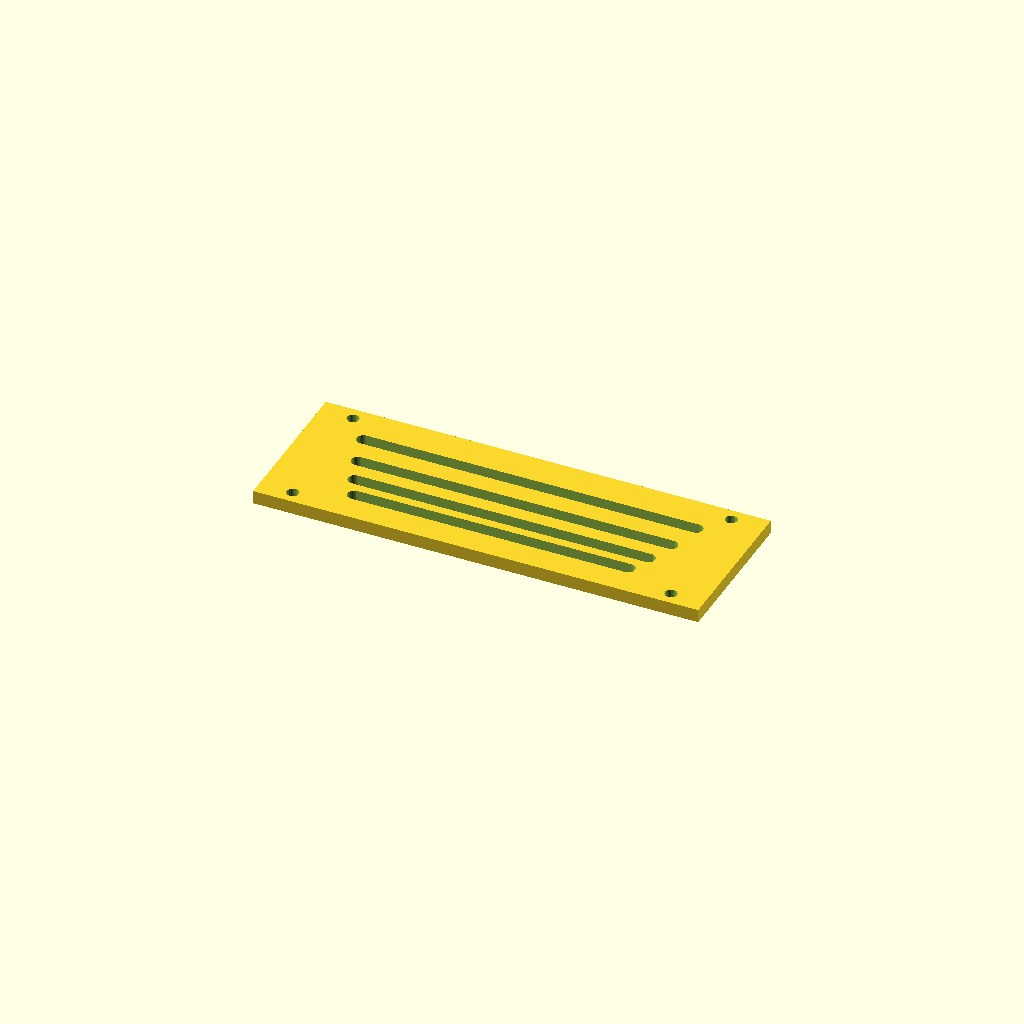
Cell 1: rendered with the file's own defaults.
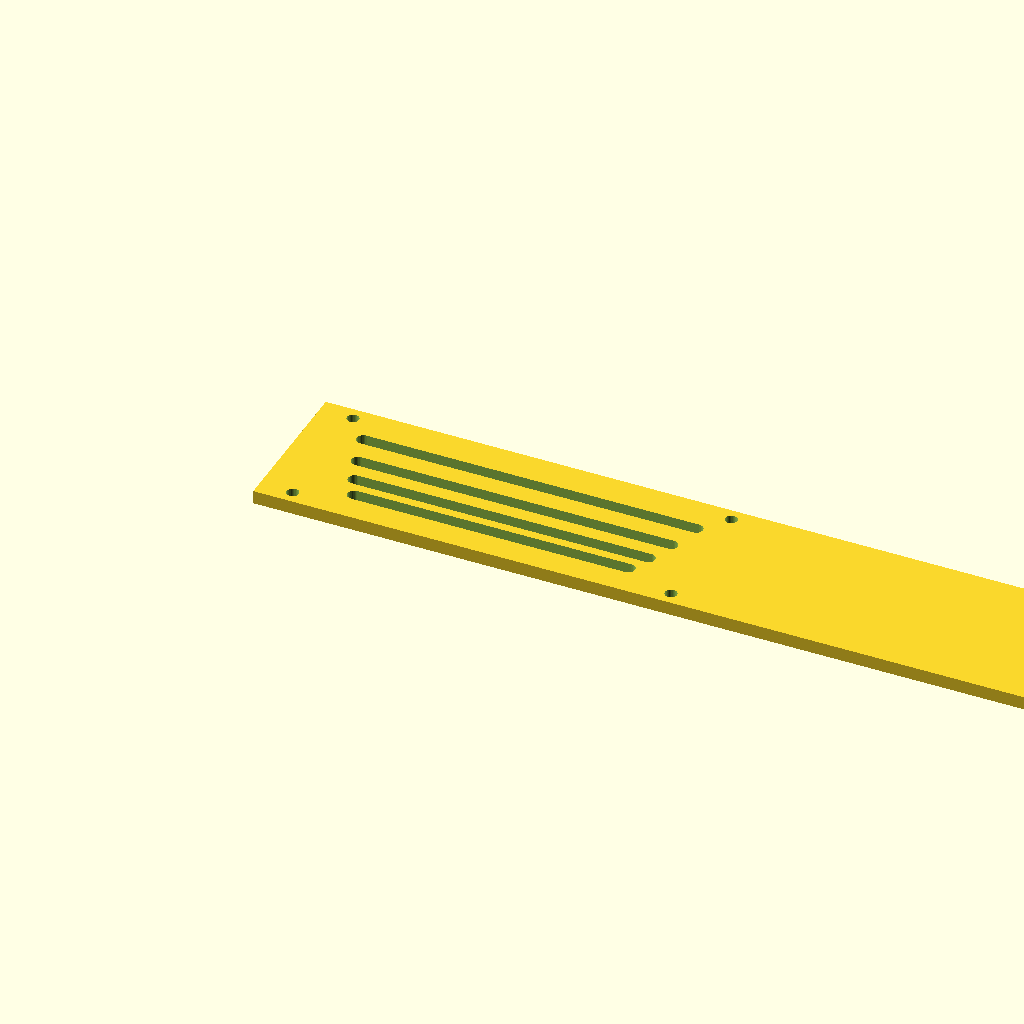
Cell 2: the same model with panel_w = 400.
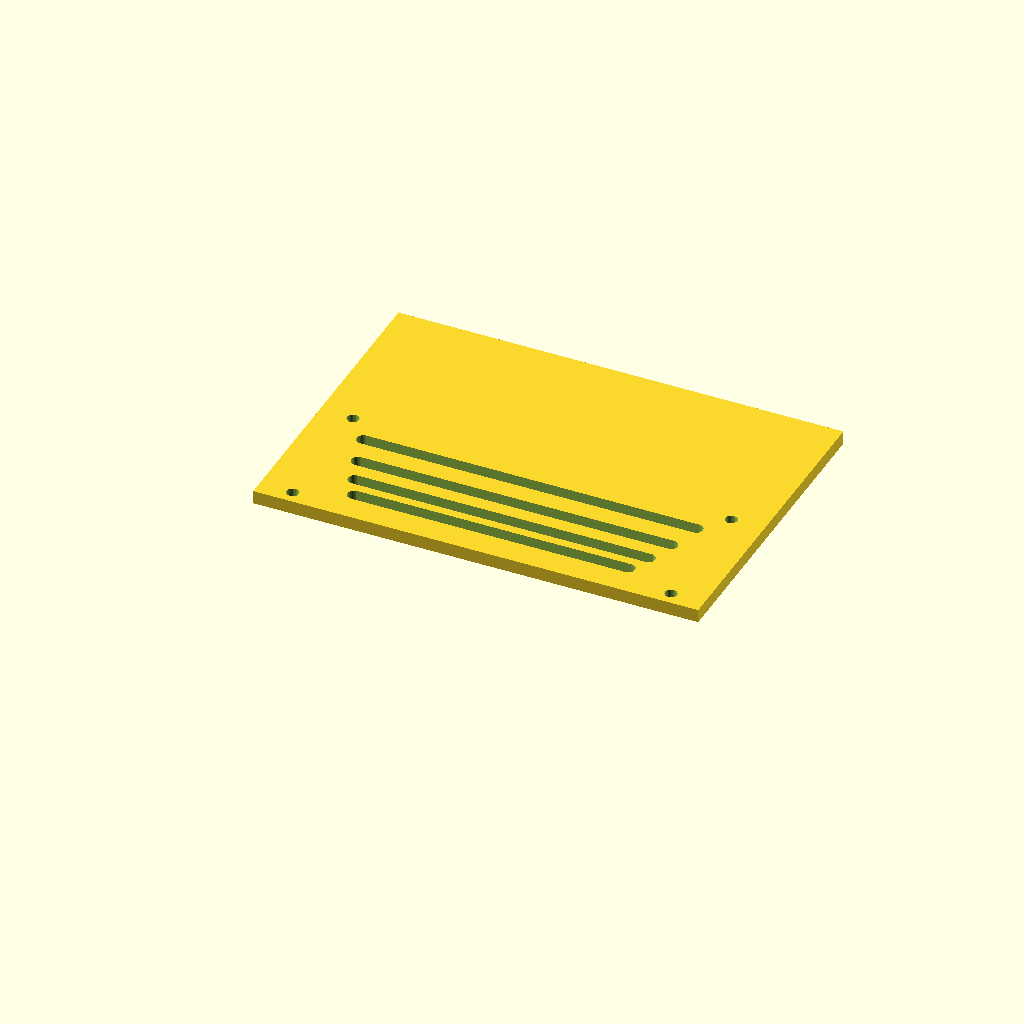
Cell 3: panel_d = 140 (everything else at default).
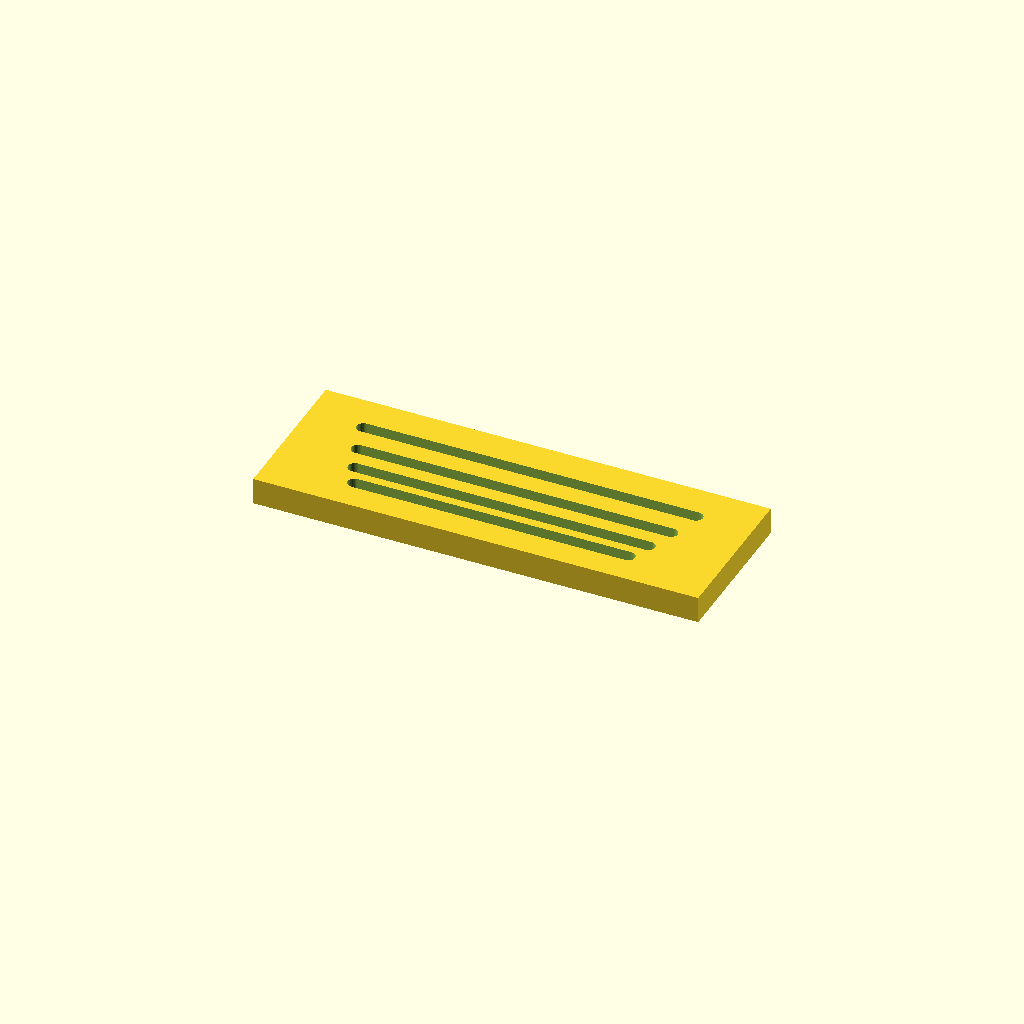
Cell 4: thick = 12 (everything else at default).
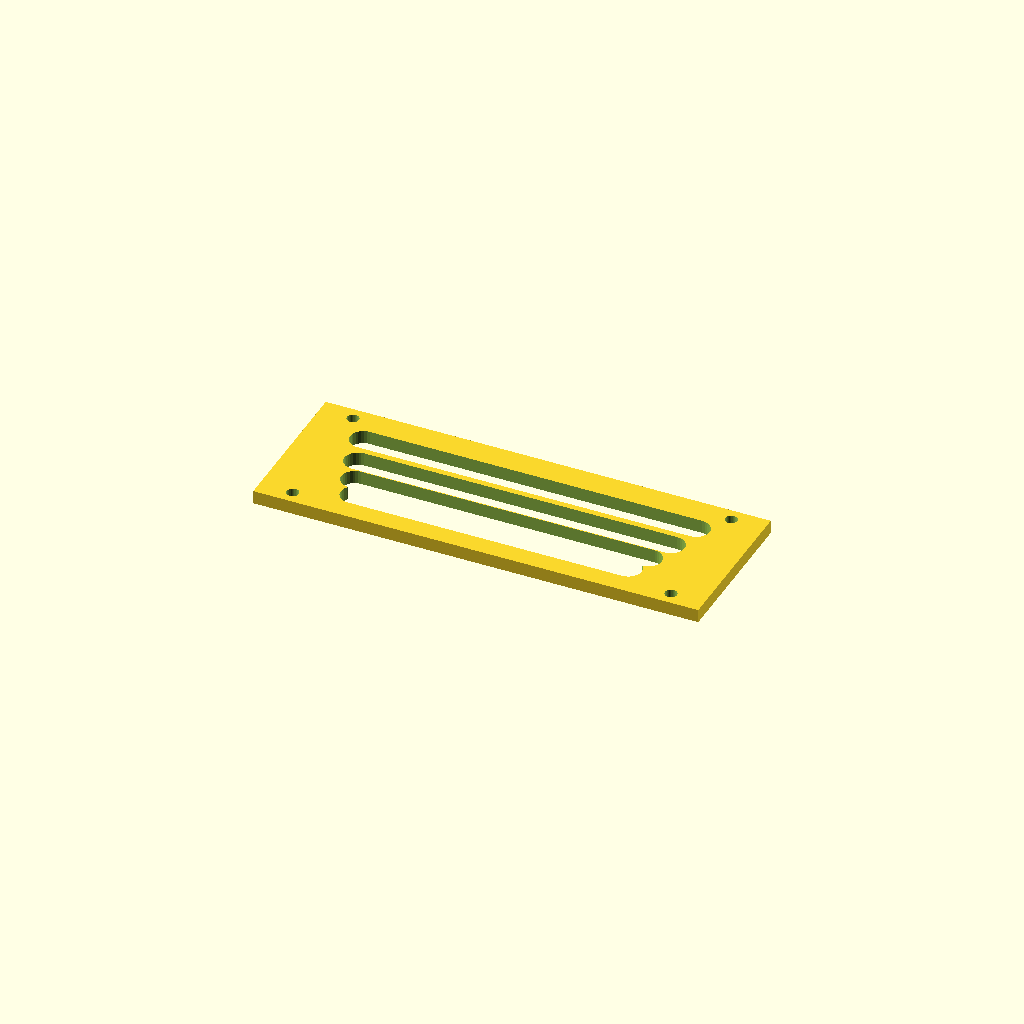
Cell 5 — slot_w set to 12, the other parameters unchanged.
All cells are drawn from one camera (rotation 55°, 0°, 25°, orthographic, colour scheme Cornfield), so only the parameter changes between them.
OpenSCAD source file optional_data/data/gen3/slottedpanels/part_0023.scad:
$fn = 32;

// ----------------------------------------------------------------------
// Slotted panel: 200 x 70 mm, 4 ряда of slots
// ----------------------------------------------------------------------

// --- parameters (mm) ---
panel_w = 200;            // panel width
panel_d = 70;             // panel depth
thick = 6;                // panel thickness
slot_w = 6;               // slot width
pitch0 = 10;              // first row pitch
pitch_step = 2.4;         // pitch increase per row
margin = 12;              // margin around the slot field
rows = 4;                 // number of slot rows
mount_d = 5.4;            // mounting holes
mount_x = 85;             // mounting hole offset

difference() {
  union() {
    cube([panel_w, panel_d, thick]);
  }
  /* slot rows: stadium shaped cutters, 2.5 mm clear of both faces */
  /* row 0: pitch 10, length 123.2 */
  hull() {
    translate([38.4, 15, -2.5]) cylinder(h = thick + 5, d = slot_w);
    translate([161.6, 15, -2.5]) cylinder(h = thick + 5, d = slot_w);
  }
  /* row 1: pitch 12.4, length 132 */
  hull() {
    translate([34, 25, -2.5]) cylinder(h = thick + 5, d = slot_w);
    translate([166, 25, -2.5]) cylinder(h = thick + 5, d = slot_w);
  }
  /* row 2: pitch 14.8, length 140.8 */
  hull() {
    translate([29.6, 37.4, -2.5]) cylinder(h = thick + 5, d = slot_w);
    translate([170.4, 37.4, -2.5]) cylinder(h = thick + 5, d = slot_w);
  }
  /* row 3: pitch 17.2, length 149.6 */
  hull() {
    translate([25.2, 52.2, -2.5]) cylinder(h = thick + 5, d = slot_w);
    translate([174.8, 52.2, -2.5]) cylinder(h = thick + 5, d = slot_w);
  }
  translate([15, 6, -2.5]) cylinder(h = 11, d = mount_d);
  translate([15, 64, -2.5]) cylinder(h = 11, d = mount_d);
  translate([185, 6, -2.5]) cylinder(h = 11, d = mount_d);
  translate([185, 64, -2.5]) cylinder(h = 11, d = mount_d);
}
Parameter table extracted from the source (name, type, default, range or options):
panel_w: number, default 200
panel_d: number, default 70
thick: number, default 6
slot_w: number, default 6
pitch0: number, default 10
pitch_step: number, default 2.4
margin: number, default 12
rows: number, default 4
mount_d: number, default 5.4
mount_x: number, default 85
